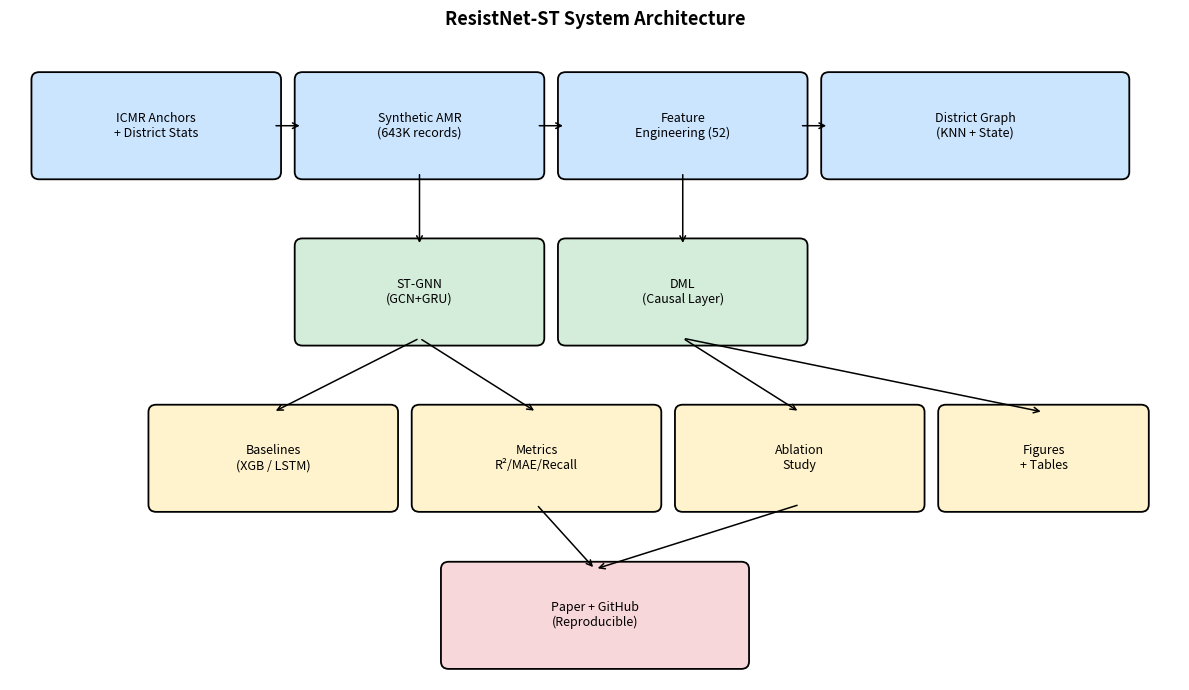

Here is the Python script that generated this plot: (Note: this script raises an exception after producing the figure.)
import matplotlib.pyplot as plt
import matplotlib.patches as mpatches
from pathlib import Path

FIG = Path("results/figures/fig_architecture.png")

fig, ax = plt.subplots(figsize=(12, 7))
ax.set_xlim(0, 12); ax.set_ylim(0, 7); ax.axis("off")

def box(x, y, w, h, text, color):
    r = mpatches.FancyBboxPatch((x, y), w, h, boxstyle="round,pad=0.08",
                                 linewidth=1.3, edgecolor="black", facecolor=color)
    ax.add_patch(r)
    ax.text(x + w/2, y + h/2, text, ha="center", va="center", fontsize=9)

box(0.3, 5.5, 2.4, 1.0, "ICMR Anchors\n+ District Stats", "#cce5ff")
box(3.0, 5.5, 2.4, 1.0, "Synthetic AMR\n(643K records)", "#cce5ff")
box(5.7, 5.5, 2.4, 1.0, "Feature\nEngineering (52)", "#cce5ff")
box(8.4, 5.5, 3.0, 1.0, "District Graph\n(KNN + State)", "#cce5ff")

box(3.0, 3.7, 2.4, 1.0, "ST-GNN\n(GCN+GRU)", "#d4edda")
box(5.7, 3.7, 2.4, 1.0, "DML\n(Causal Layer)", "#d4edda")

box(1.5, 1.9, 2.4, 1.0, "Baselines\n(XGB / LSTM)", "#fff3cd")
box(4.2, 1.9, 2.4, 1.0, "Metrics\nR²/MAE/Recall", "#fff3cd")
box(6.9, 1.9, 2.4, 1.0, "Ablation\nStudy", "#fff3cd")
box(9.6, 1.9, 2.0, 1.0, "Figures\n+ Tables", "#fff3cd")

box(4.5, 0.2, 3.0, 1.0, "Paper + GitHub\n(Reproducible)", "#f8d7da")

for (x1, y1, x2, y2) in [
    (2.7, 6.0, 3.0, 6.0), (5.4, 6.0, 5.7, 6.0), (8.1, 6.0, 8.4, 6.0),
    (4.2, 5.5, 4.2, 4.7), (6.9, 5.5, 6.9, 4.7),
    (4.2, 3.7, 2.7, 2.9), (4.2, 3.7, 5.4, 2.9),
    (6.9, 3.7, 8.1, 2.9), (6.9, 3.7, 10.6, 2.9),
    (5.4, 1.9, 6.0, 1.2), (8.1, 1.9, 6.0, 1.2),
]:
    ax.annotate("", xy=(x2, y2), xytext=(x1, y1),
                arrowprops=dict(arrowstyle="->", lw=1.1))

ax.set_title("ResistNet-ST System Architecture", fontsize=13, fontweight="bold")
plt.tight_layout()
plt.savefig(FIG, dpi=150)
plt.close()
print("Saved:", FIG)
